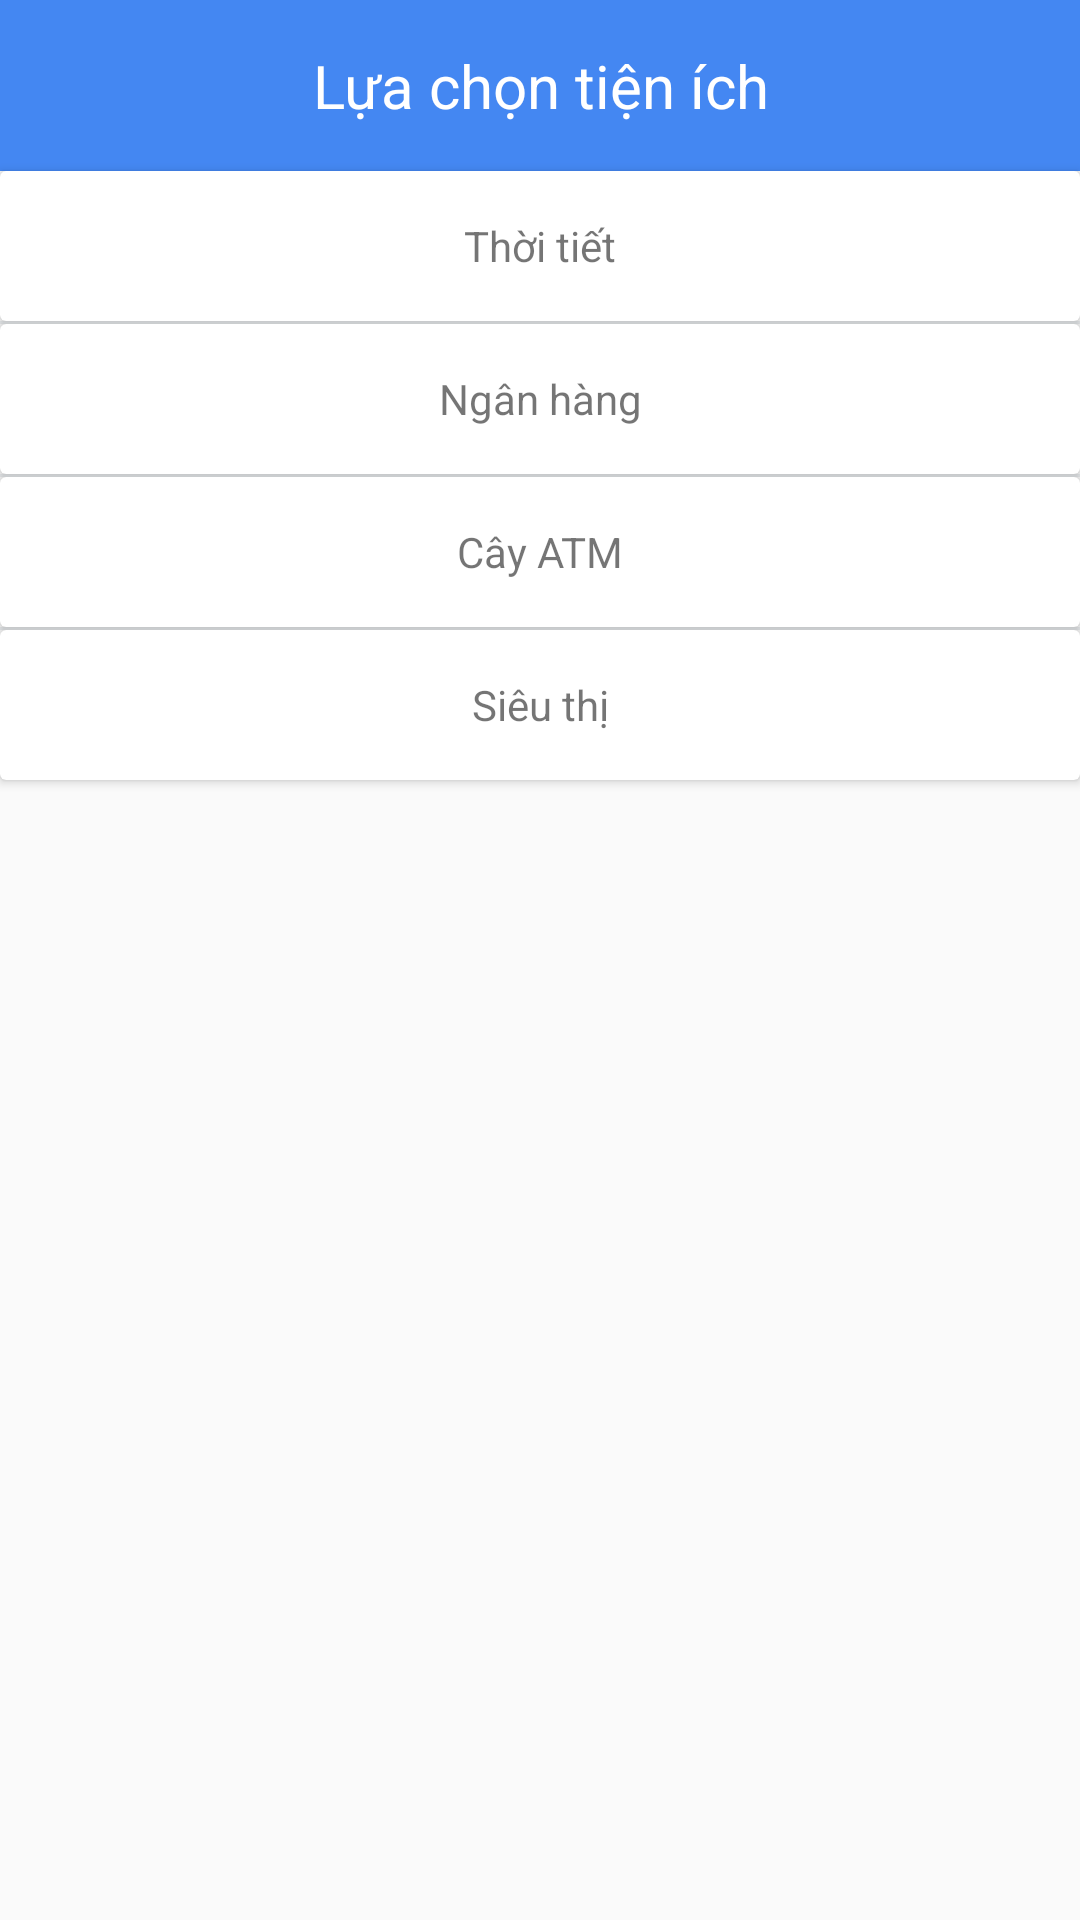

Here is an Android app screen rendered from its layout file. Give the layout XML and the strings, colors and styles it references.
<!-- AndroidManifest.xml: application theme AppTheme -->
<!-- res/layout/layout_ultilities_dialog.xml -->
<?xml version="1.0" encoding="utf-8"?>
<LinearLayout xmlns:android="http://schemas.android.com/apk/res/android"
    android:orientation="vertical" android:layout_width="match_parent"
    android:layout_height="wrap_content">

    <TextView
        android:layout_width="match_parent"
        android:layout_height="wrap_content"
        android:textSize="20sp"
        android:padding="15dp"
        android:gravity="center"
        android:background="@color/background_map"
        android:textColor="@color/white"
        android:text="Lựa chọn tiện ích"/>
    <android.support.v7.widget.CardView
        android:layout_width="match_parent"
        android:layout_height="50dp"
        android:id="@+id/cvWeather">
        <TextView
            android:layout_width="match_parent"
            android:layout_height="match_parent"
            android:text="Thời tiết"
            android:gravity="center"/>
    </android.support.v7.widget.CardView>
    <View
        android:layout_width="match_parent"
        android:layout_height="1dp"
        android:background="@color/background_main"/>
    <android.support.v7.widget.CardView
        android:layout_width="match_parent"
        android:layout_height="50dp"
        android:id="@+id/cvBank">
        <TextView
            android:layout_width="match_parent"
            android:layout_height="match_parent"
            android:text="Ngân hàng"
            android:gravity="center"/>
    </android.support.v7.widget.CardView>
    <View
        android:layout_width="match_parent"
        android:layout_height="1dp"
        android:background="@color/background_main"/>
    <android.support.v7.widget.CardView
        android:layout_width="match_parent"
        android:layout_height="50dp"
        android:id="@+id/cvATM">
        <TextView
            android:layout_width="match_parent"
            android:layout_height="match_parent"
            android:text="Cây ATM"
            android:gravity="center"/>
    </android.support.v7.widget.CardView>
    <View
        android:layout_width="match_parent"
        android:layout_height="1dp"
        android:background="@color/background_main"/>
    <android.support.v7.widget.CardView
        android:layout_width="match_parent"
        android:layout_height="50dp"
        android:id="@+id/cvMart">
        <TextView
            android:layout_width="match_parent"
            android:layout_height="match_parent"
            android:text="Siêu thị"
            android:gravity="center"/>
    </android.support.v7.widget.CardView>
</LinearLayout>
<!-- resources referenced by this layout -->
<resources>
  <color name="background_main">#e6e9eb</color>
  <color name="background_map">#4487f2</color>
  <color name="white">#ffffff</color>
  <style name="AppTheme" parent="Theme.AppCompat.Light.NoActionBar">
          
          <item name="colorPrimary">@color/colorPrimary</item>
          <item name="colorPrimaryDark">@color/colorPrimaryDark</item>
          <item name="colorAccent">@color/colorAccent</item>
          <item name="android:actionBarWidgetTheme">@style/MyActionBarWidgetTheme</item>
          <item name="android:textColorSecondary">@color/white</item>
          <item name="android:textColorPrimary">@color/white</item>
          <item name="android:statusBarColor">@color/splashbackgroudcolor</item>
          <item name="actionMenuTextColor">@color/black</item>
      </style>
  
      // custom style here
  <color name="colorPrimary">#3F51B5</color>
  <color name="colorPrimaryDark">#303F9F</color>
  <color name="colorAccent">#FF4081</color>
  <style name="MyActionBarWidgetTheme" parent="@android:style/Theme.Holo">
          <item name="android:textColorHint">@color/white</item>
      </style>
  <color name="splashbackgroudcolor">#804487f2</color>
  <color name="black">#000</color>
</resources>
